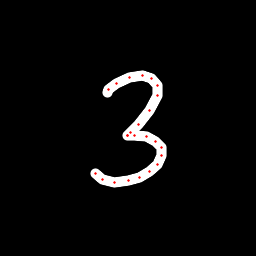

Data behind this chart, as committed beside it:
x, y, hover, eod
107.1, 92.93, 0.0, 0.0
108.2, 89.88, 0.0, 0.0
116.7, 83.34, 0.0, 0.0
129.1, 77.91, 0.0, 0.0
142.1, 75.49, 0.0, 0.0
151.8, 78.25, 0.0, 0.0
157.7, 85.76, 0.0, 0.0
157.7, 95.42, 0.0, 0.0
149.4, 110, 0.0, 0.0
138.5, 124.6, 0.0, 0.0
130.2, 132.9, 0.0, 0.0
127.1, 135.1, 0.0, 0.0
127.5, 135.3, 0.0, 0.0
134.7, 135.5, 0.0, 0.0
146.6, 136.5, 0.0, 0.0
155.6, 141.7, 0.0, 0.0
161, 147.7, 0.0, 0.0
161.8, 155.8, 0.0, 0.0
157.7, 164.5, 0.0, 0.0
149.7, 171.8, 0.0, 0.0
139.7, 177.1, 0.0, 0.0
128.4, 180.7, 0.0, 0.0
114.6, 182.5, 0.0, 0.0
102.8, 179.5, 0.0, 0.0
95.85, 173.1, 0.0, 1.0
